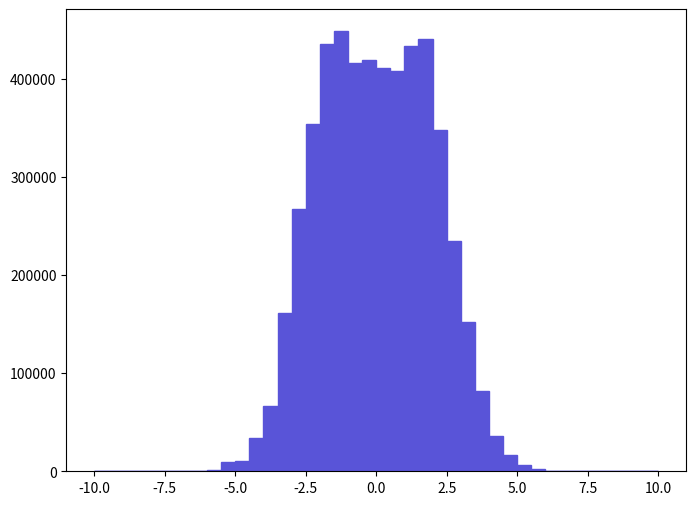

This chart was generated by the following Python code: (Note: this script raises an exception after producing the figure.)
def selection_4():

    # Library import
    import numpy
    import matplotlib
    import matplotlib.pyplot   as plt
    import matplotlib.gridspec as gridspec

    # Library version
    matplotlib_version = matplotlib.__version__
    numpy_version      = numpy.__version__

    # Histo binning
    xBinning = numpy.linspace(-10.0,10.0,41,endpoint=True)

    # Creating data sequence: middle of each bin
    xData = numpy.array([-9.75,-9.25,-8.75,-8.25,-7.75,-7.25,-6.75,-6.25,-5.75,-5.25,-4.75,-4.25,-3.75,-3.25,-2.75,-2.25,-1.75,-1.25,-0.75,-0.25,0.25,0.75,1.25,1.75,2.25,2.75,3.25,3.75,4.25,4.75,5.25,5.75,6.25,6.75,7.25,7.75,8.25,8.75,9.25,9.75])

    # Creating weights for histo: y5_ETA_0
    y5_ETA_0_weights = numpy.array([0.0,0.0,0.0,0.0,0.0,0.0,0.0,519.824961,1039.649922,9876.674259,10396.49922,33788.627465,67057.424969,161145.78791,267709.879915,354520.673402,435613.367318,448608.966343,415859.9688,419498.768527,410661.76919,408062.569385,433534.067474,440811.566928,348282.77387,234441.082411,151788.888612,81612.523877,36387.74727,16634.398752,6237.899532,2599.124805,519.824961,519.824961,519.824961,0.0,0.0,0.0,0.0,0.0])

    # Creating a new Canvas
    fig   = plt.figure(figsize=(8,6),dpi=80)
    frame = gridspec.GridSpec(1,1)
    pad   = fig.add_subplot(frame[0])

    # Creating a new Stack
    pad.hist(x=xData, bins=xBinning, weights=y5_ETA_0_weights,\
             label="$unweighted\_events$", histtype="stepfilled", rwidth=1.0,\
             color="#5954d8", edgecolor="#5954d8", linewidth=1, linestyle="solid",\
             bottom=None, cumulative=False, normed=False, align="mid", orientation="vertical")


    # Axis
    plt.rc('text',usetex=False)
    plt.xlabel(r"$\eta$ $[ t~_{1} ]$ ",\
               fontsize=16,color="black")
    plt.ylabel(r"$\mathrm{Events}$ $(\mathcal{L}_{\mathrm{int}} = 10\ \mathrm{fb}^{-1})$ ",\
               fontsize=16,color="black")

    # Boundary of y-axis
    ymax=(y5_ETA_0_weights).max()*1.1
    #ymin=0 # linear scale
    ymin=min([x for x in (y5_ETA_0_weights) if x])/100. # log scale
    plt.gca().set_ylim(ymin,ymax)

    # Log/Linear scale for X-axis
    plt.gca().set_xscale("linear")
    #plt.gca().set_xscale("log",nonposx="clip")

    # Log/Linear scale for Y-axis
    #plt.gca().set_yscale("linear")
    plt.gca().set_yscale("log",nonposy="clip")

    # Saving the image
    plt.savefig('../../HTML/MadAnalysis5job_0/selection_4.png')
    plt.savefig('../../PDF/MadAnalysis5job_0/selection_4.png')
    plt.savefig('../../DVI/MadAnalysis5job_0/selection_4.eps')

# Running!
if __name__ == '__main__':
    selection_4()
